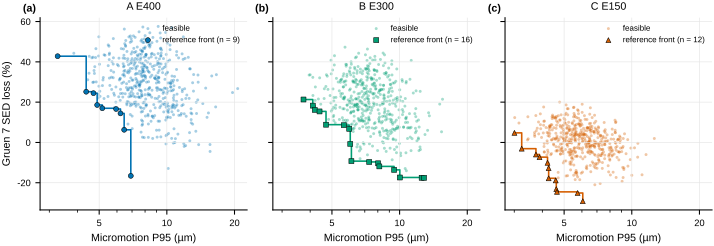

The file beside this chart, header and first rows:
group, dorr, f1, f2, feasible, front
A_E400, A, 9.914, -0.7289, 1, 0
A_E400, A, 6.468, 56.26, 1, 0
A_E400, A, 7.822, 57.27, 1, 0
A_E400, A, 12.83, 11.33, 1, 0
A_E400, A, 10.71, 13.76, 1, 0
A_E400, A, 9.028, 31.17, 1, 0
A_E400, A, 9.272, 41.46, 1, 0
A_E400, A, 5.786, 42, 1, 0
A_E400, A, 7.718, 24.12, 1, 0
A_E400, A, 20.66, 26.72, 1, 0
A_E400, A, 6.186, 31.51, 1, 0
A_E400, A, 7.612, 28.84, 1, 0
A_E400, A, 6.886, 19.43, 1, 0
A_E400, A, 7.029, 36.7, 1, 0
A_E400, A, 9.179, 31.89, 1, 0
A_E400, A, 8.097, 43.69, 1, 0
A_E400, A, 8.04, 40.52, 1, 0
A_E400, A, 9.938, 43.65, 1, 0
A_E400, A, 7.113, 19.18, 1, 0
A_E400, A, 5.772, 38.88, 1, 0
A_E400, A, 8.071, 18.72, 1, 0
A_E400, A, 6.64, 18.68, 1, 0
A_E400, A, 10.53, 15.23, 1, 0
A_E400, A, 14.45, 19.28, 1, 0
A_E400, A, 7.014, 6.854, 1, 0
A_E400, A, 4.743, 35.69, 1, 0
A_E400, A, 7.883, 30.63, 1, 0
A_E400, A, 6.75, 38.55, 1, 0
A_E400, A, 6.878, 13.86, 1, 0
A_E400, A, 8.4, 47.35, 1, 0
A_E400, A, 10.7, 22.13, 1, 0
A_E400, A, 10.33, 48.32, 1, 0
A_E400, A, 7.835, 36.33, 1, 0
A_E400, A, 7.908, 38.17, 1, 0
A_E400, A, 6.666, 20.27, 1, 0
A_E400, A, 11.6, 14.36, 1, 0
A_E400, A, 13.03, 9.082, 1, 0
A_E400, A, 13.72, 21.1, 1, 0
A_E400, A, 8.829, 13.31, 1, 0
A_E400, A, 12.65, 0.8289, 1, 0
A_E400, A, 11.72, 26.2, 1, 0
A_E400, A, 6.897, 22.82, 1, 0
A_E400, A, 7.703, 17.07, 1, 0
A_E400, A, 5.78, 51.53, 1, 0
A_E400, A, 7.287, 36.42, 1, 0
A_E400, A, 9.603, 19.18, 1, 0
A_E400, A, 7.815, 35.37, 1, 0
A_E400, A, 7.551, 39.87, 1, 0
A_E400, A, 10.1, 40.26, 1, 0
A_E400, A, 6.717, 9.124, 1, 0
A_E400, A, 10.38, 27.7, 1, 0
A_E400, A, 10.76, 6.774, 1, 0
A_E400, A, 8.591, 44.22, 1, 0
A_E400, A, 9.807, 31.33, 1, 0
A_E400, A, 6.147, 31, 1, 0
A_E400, A, 5.045, 22.88, 1, 0
A_E400, A, 6.904, 27.2, 1, 0
A_E400, A, 9.274, 37.5, 1, 0
A_E400, A, 8.9, 31.67, 1, 0
A_E400, A, 8.256, 24.23, 1, 0
... 1,462 more rows
